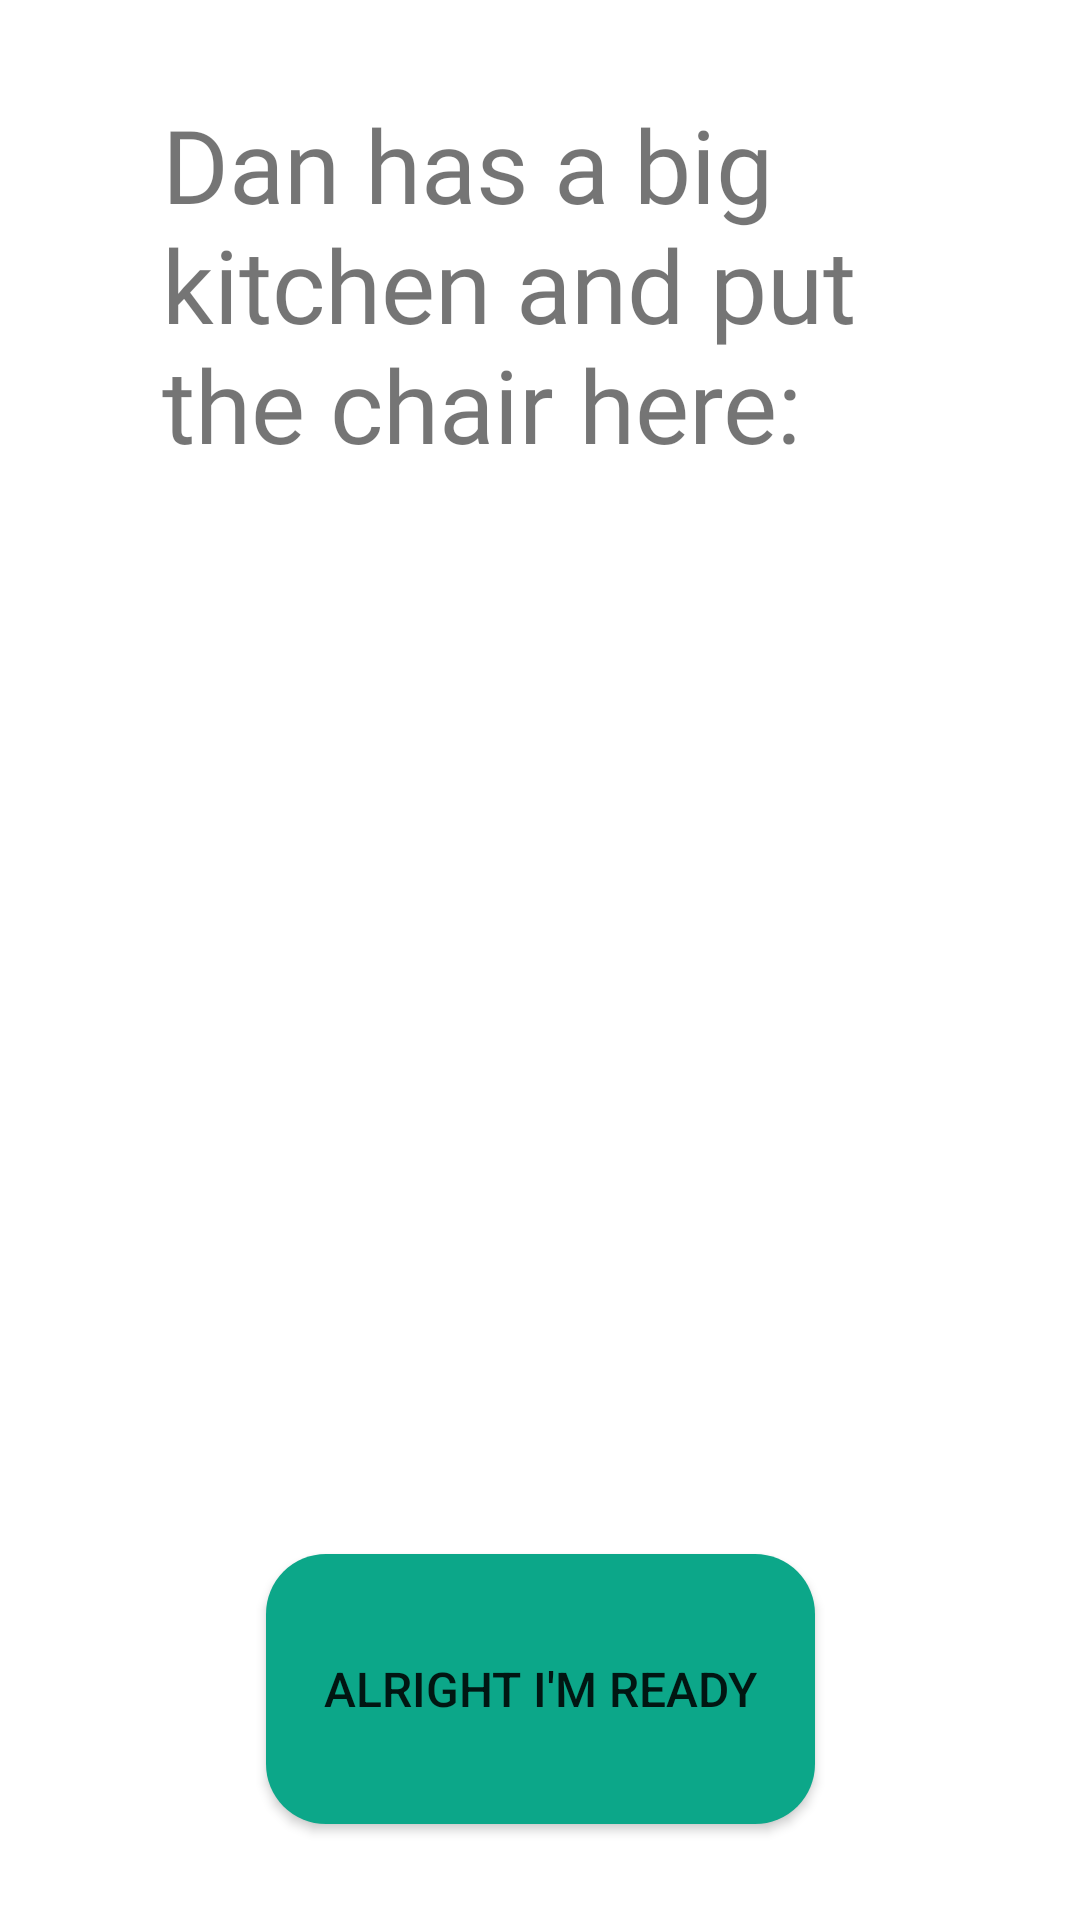

Android layout source for this screen:
<!-- AndroidManifest.xml: application theme Theme.SmartTimeOut -->
<!-- res/layout/chairspo3main.xml -->
<?xml version="1.0" encoding="utf-8"?>
<androidx.constraintlayout.widget.ConstraintLayout xmlns:android="http://schemas.android.com/apk/res/android"
    xmlns:app="http://schemas.android.com/apk/res-auto"
    xmlns:tools="http://schemas.android.com/tools"
    android:layout_width="match_parent"
    android:layout_height="match_parent"
    tools:context=".MainActivity">

    <TextView
        android:id="@+id/textView"
        android:layout_width="0dp"
        android:layout_height="wrap_content"
        android:fontFamily="@font/roboto"
        android:text="Dan has a big kitchen and put the chair here:"
        android:textSize="34sp"

        app:layout_constraintEnd_toStartOf="@+id/guideline5"
        app:layout_constraintHorizontal_bias="0.174"
        app:layout_constraintStart_toStartOf="@+id/guideline3"
        app:layout_constraintTop_toTopOf="@+id/guideline6" />

    <Button
        android:id="@+id/buttonready"
        android:layout_width="183dp"
        android:layout_height="90dp"
        android:background="@drawable/rounded_button"
        android:text="Alright I'm ready"
        android:textSize="16sp"
        app:layout_constraintBottom_toTopOf="@+id/guideline9"
        app:layout_constraintEnd_toEndOf="parent"
        app:layout_constraintStart_toStartOf="parent" />

    <androidx.constraintlayout.widget.Barrier
        android:id="@+id/barrier2"
        android:layout_width="wrap_content"
        android:layout_height="wrap_content"
        app:barrierDirection="left" />

    <androidx.constraintlayout.widget.Barrier
        android:id="@+id/barrier3"
        android:layout_width="wrap_content"
        android:layout_height="wrap_content"
        app:barrierDirection="left" />

    <androidx.constraintlayout.widget.Guideline
        android:id="@+id/guideline2"
        android:layout_width="wrap_content"
        android:layout_height="wrap_content"
        android:orientation="vertical"
        app:layout_constraintGuide_begin="-6dp" />

    <androidx.constraintlayout.widget.Guideline
        android:id="@+id/guideline3"
        android:layout_width="wrap_content"
        android:layout_height="wrap_content"
        android:orientation="vertical"
        app:layout_constraintGuide_percent="0.15" />

    <androidx.constraintlayout.widget.Barrier
        android:id="@+id/barrier4"
        android:layout_width="wrap_content"
        android:layout_height="wrap_content"
        app:barrierDirection="left" />

    <androidx.constraintlayout.widget.Guideline
        android:id="@+id/guideline5"
        android:layout_width="wrap_content"
        android:layout_height="wrap_content"
        android:orientation="vertical"
        app:layout_constraintGuide_percent="0.85" />

    <androidx.constraintlayout.widget.Guideline
        android:id="@+id/guideline6"
        android:layout_width="wrap_content"
        android:layout_height="wrap_content"
        android:orientation="horizontal"
        app:layout_constraintGuide_percent="0.05" />

    <androidx.constraintlayout.widget.Guideline
        android:id="@+id/guideline9"
        android:layout_width="wrap_content"
        android:layout_height="wrap_content"
        android:orientation="horizontal"
        app:layout_constraintGuide_percent="0.95" />

    <androidx.constraintlayout.widget.Guideline
        android:id="@+id/guideline10"
        android:layout_width="wrap_content"
        android:layout_height="wrap_content"
        android:orientation="horizontal"
        app:layout_constraintGuide_percent="0.8" />

    <ImageView
        android:id="@+id/imageView2"
        android:layout_width="0dp"
        android:layout_height="0dp"
        android:layout_marginTop="36dp"
        android:adjustViewBounds="true"
        android:scaleType="centerInside"
        app:layout_constraintBottom_toTopOf="@+id/guideline10"
        app:layout_constraintEnd_toEndOf="parent"
        app:layout_constraintStart_toStartOf="parent"
        app:layout_constraintTop_toBottomOf="@+id/textView"
        app:srcCompat="@drawable/chairspo3" />

    <androidx.constraintlayout.widget.Guideline
        android:id="@+id/guideline11"
        android:layout_width="wrap_content"
        android:layout_height="wrap_content"
        android:orientation="horizontal"
        app:layout_constraintGuide_begin="20dp" />


</androidx.constraintlayout.widget.ConstraintLayout>
<!-- resources referenced by this layout -->
<resources>
  <!-- drawable rounded_button (drawable) -->
  <?xml version="1.0" encoding="utf-8"?>
  <shape xmlns:android="http://schemas.android.com/apk/res/android" android:shape="rectangle">
      <solid android:color="@color/rounded_button_color" />
      <corners android:radius="20dp" />
  </shape>
  <style name="Theme.SmartTimeOut" parent="Theme.MaterialComponents.DayNight.DarkActionBar">
          
          <item name="colorPrimary">@color/colorPrimary</item>
          <item name="colorPrimaryVariant">@color/colorPrimaryDark</item>
          <item name="colorOnPrimary">@color/white</item>
          
          <item name="colorSecondary">@color/colorAccent</item>
          <item name="colorSecondaryVariant">@color/teal_700</item>
          <item name="colorOnSecondary">@color/black</item>
          
          <item name="android:statusBarColor">?attr/colorPrimaryVariant</item>
          
  
  
      </style>
  <color name="rounded_button_color">#0CA789</color>
  <color name="colorPrimary">#0CA789</color>
  <color name="colorPrimaryDark">#0CA789</color>
  <color name="white">#FFFFFFFF</color>
  <color name="colorAccent">#31CEB9</color>
  <color name="teal_700">#FF018786</color>
  <color name="black">#FF000000</color>
</resources>
